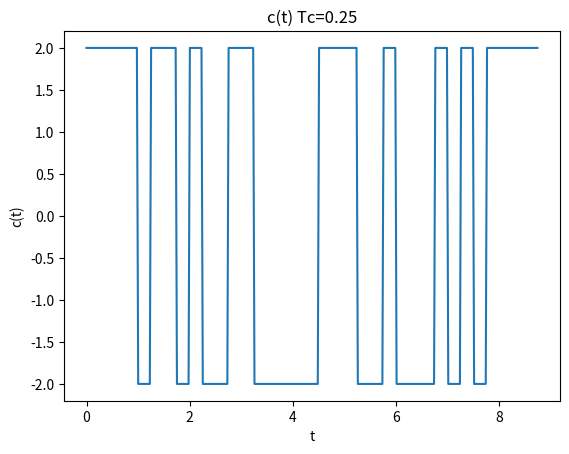

Here is the Python script that generated this plot: (Note: this script raises an exception after producing the figure.)
import matplotlib.pyplot as plt
from math import sqrt
from numpy import linspace

class LFSR:
    def __init__(self, regs=[1,0,0,0], xor = [1,0,0,0], count=16) -> None:
        self.regs = regs
        self.xor = xor
        self.output = self.regs[-1]
        self.count = count
        self.outputs = [self.output]
        self.c = []

    def run(self):
        self.print_header()
        for i in range(self.count):
            self.print_state(i)
            for index in reversed(range(len(self.regs))):
                if index == 0:
                    self.regs[0] = self.output
                else:
                    if self.xor[index - 1]:
                        self.regs[index] = self.regs[index - 1] ^ self.output
                    else:
                        self.regs[index] = self.regs[index - 1]
            self.output = self.regs[-1]
            self.outputs.append(self.output)
        self.outputs.pop(-1)

    def print_header(self):
        print("| Count |  State  | Output |")
        print("|-------|---------|--------|")

    def print_state(self, count):
        print(f"| {count:^5} | {self.regs[0]} {self.regs[1]} {self.regs[2]} {self.regs[3]} | {self.output:^6} |")

if __name__ == '__main__':
    lfsr = LFSR(regs=[1,0,0,0,0], xor=[0,1,0,0,0], count=35)
    lfsr.run()
    ct = [(-1)**b for b in lfsr.outputs]

    Tc = 0.25
    num_points_in_pulse = 10

    signal = []
    for c in ct:
        for num in range(num_points_in_pulse):
            signal.append(1/sqrt(Tc) * c)

    spacing = linspace(0, Tc * len(ct), num_points_in_pulse * len(ct))
    
    plt.figure()
    plt.plot(spacing, signal)
    plt.title(f"c(t) Tc={Tc}")
    plt.xlabel("t")
    plt.ylabel('c(t)')
    plt.savefig('images/c_t_lfsr.png', format='png')

    Ts = 5*Tc
    bits = [0, 1, 0, 1, 1, 0, 1]
    bits_sym = [-1 if b == 0 else 1 for b in bits]
    bpsk_signal = []
    for b in bits_sym:
        for num in range(5 * num_points_in_pulse):
            bpsk_signal.append(b / sqrt(Ts))

    bpsk_spacing = linspace(0, Ts * len(bits_sym), num_points_in_pulse * 5 * len(bits_sym))
    plt.figure()
    plt.plot(bpsk_spacing, bpsk_signal)
    plt.title(f's(t) Ts={Ts}')
    plt.xlabel("t")
    plt.ylabel('s(t)')
    plt.savefig('images/s_t_lfsr.png', format='png')

    xt = [ct[idx % len(ct)] * bpsk_signal[idx] for idx in range(len(bpsk_signal))]
    plt.figure()
    plt.plot(bpsk_spacing, xt)
    plt.title("x(t)")
    plt.xlabel("t")
    plt.ylabel("x(t)")
    plt.savefig('images/x_t_lfsr.png', format='png')

